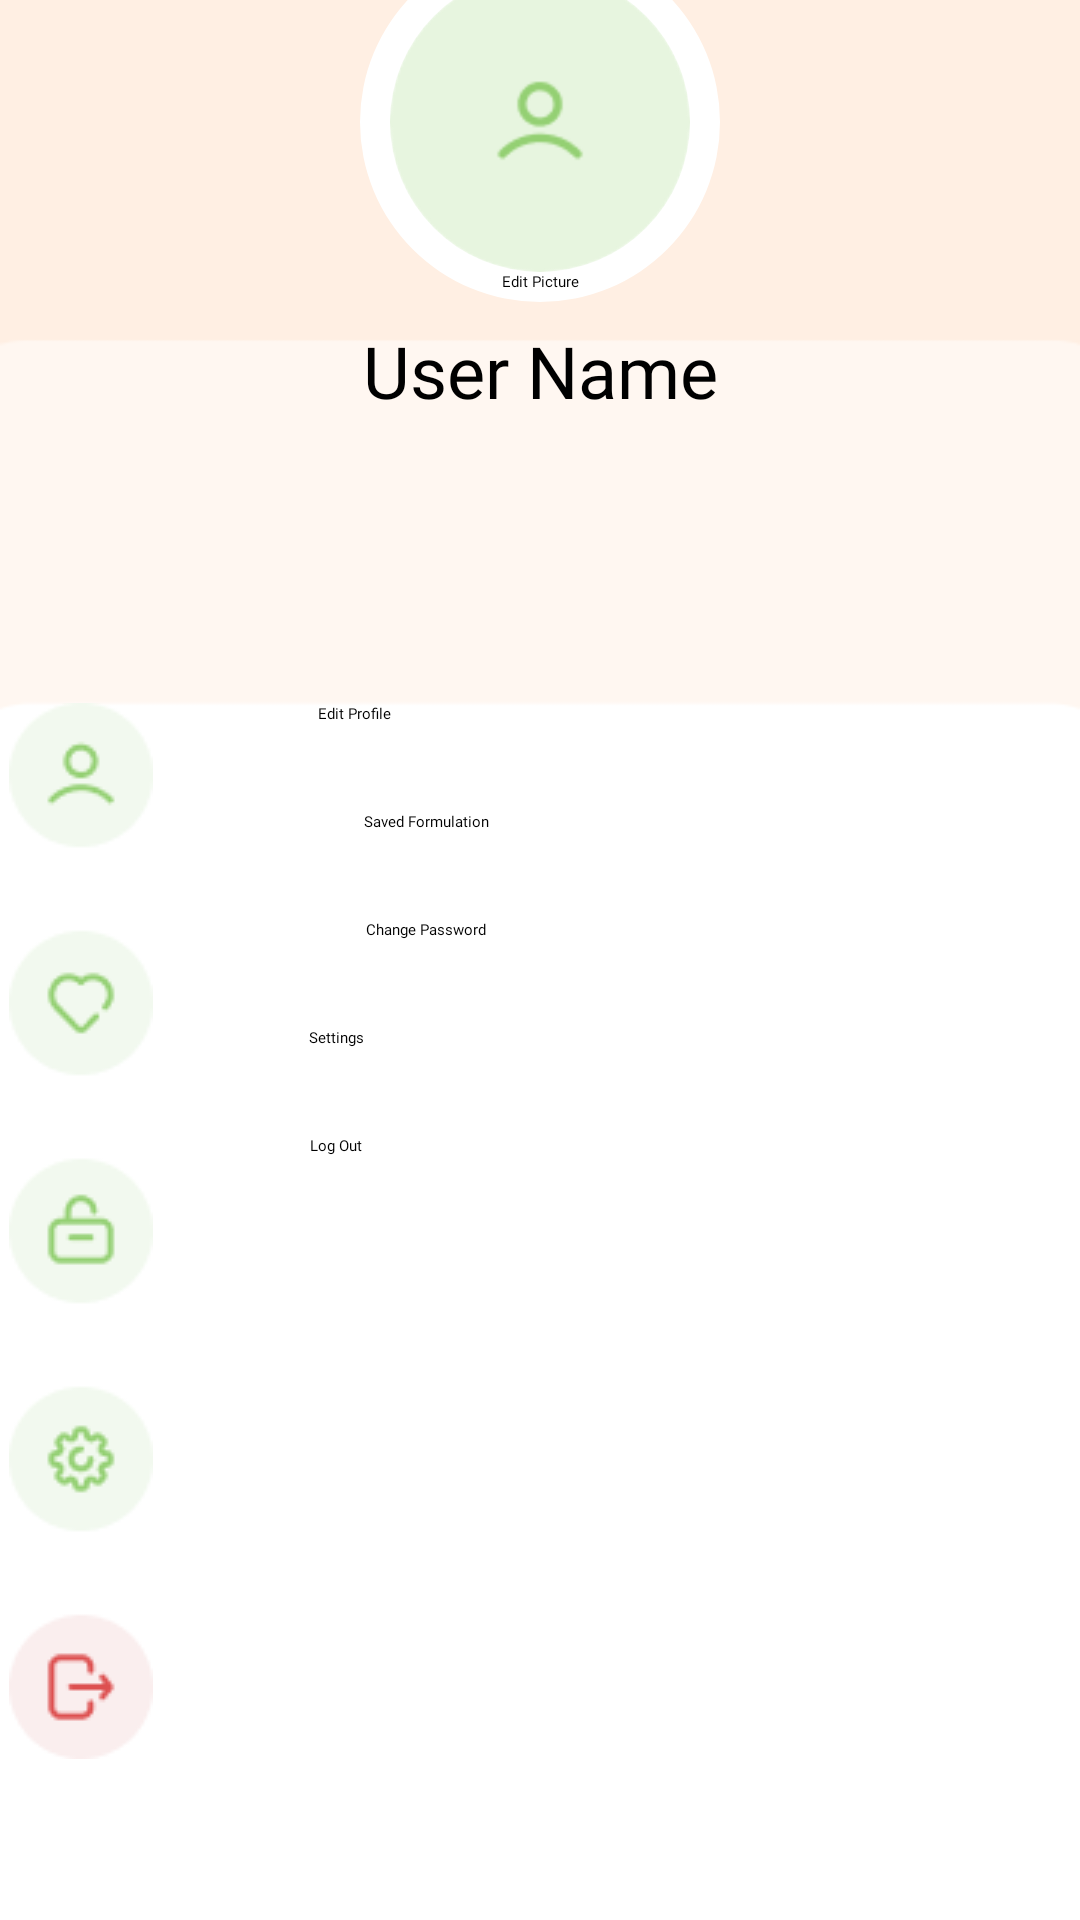

Here is an Android app screen rendered from its layout file. Give the layout XML and the strings, colors and styles it references.
<!-- AndroidManifest.xml: application theme Theme.MyApplication -->
<!-- res/layout/activity_user_profile.xml -->
<?xml version="1.0" encoding="utf-8"?>
<androidx.constraintlayout.widget.ConstraintLayout xmlns:android="http://schemas.android.com/apk/res/android"
    xmlns:app="http://schemas.android.com/apk/res-auto"
    xmlns:tools="http://schemas.android.com/tools"
    android:id="@+id/main"
    android:layout_width="match_parent"
    android:layout_height="match_parent"
    tools:context=".UserProfile">

    <ImageView
        android:id="@+id/myImageView"
        android:layout_width="match_parent"
        android:layout_height="match_parent"
        android:contentDescription="@string/userprofile"
        android:src="@drawable/userprofile"
        android:scaleType="fitXY"
        android:adjustViewBounds="true"
        app:layout_constraintTop_toTopOf="parent"
        app:layout_constraintBottom_toTopOf="parent"
        app:layout_constraintStart_toStartOf="parent"
        app:layout_constraintEnd_toEndOf="parent" />

    <ImageView
        android:id="@+id/iconList"
        android:layout_width="wrap_content"
        android:layout_height="wrap_content"
        android:src="@drawable/button_icon"
        app:layout_constraintTop_toBottomOf="@id/myImageView"
        android:contentDescription="@string/list_icon"
        app:layout_constraintStart_toStartOf="parent"
        app:layout_constraintEnd_toEndOf="parent"
        android:layout_marginEnd="306dp"
        android:layout_marginTop="-86dp"
        />

    <Button
        android:id="@+id/button_edit_profile"
        android:layout_width="wrap_content"
        android:layout_height="wrap_content"
        android:text="@string/edit_profile"
        android:fontFamily="@font/nunitobold"
        android:onClick="editProfile"
        app:layout_constraintTop_toBottomOf="@id/myImageView"
        app:layout_constraintStart_toStartOf="parent"
        app:layout_constraintEnd_toEndOf="parent"
        android:background="@android:color/transparent"
        android:textColor="@color/black"
        android:layout_marginEnd="124dp"
        android:layout_marginTop="-86dp"
        />

    <Button
        android:id="@+id/button_saved_formulation"
        android:layout_width="wrap_content"
        android:layout_height="wrap_content"
        android:text="@string/saved_formulation"
        android:fontFamily="@font/nunitobold"
        android:onClick="savedFormulation"
        app:layout_constraintTop_toBottomOf="@id/button_edit_profile"
        app:layout_constraintStart_toStartOf="parent"
        app:layout_constraintEnd_toEndOf="parent"
        android:background="@android:color/transparent"
        android:textColor="@color/black"
        android:layout_marginEnd="76dp"
        android:layout_marginTop="29dp"
        />

    <Button
        android:id="@+id/button_change_password"
        android:layout_width="wrap_content"
        android:layout_height="wrap_content"
        android:text="@string/change_password"
        android:fontFamily="@font/nunitobold"
        android:onClick="changePassword"
        app:layout_constraintTop_toBottomOf="@id/button_saved_formulation"
        app:layout_constraintStart_toStartOf="parent"
        app:layout_constraintEnd_toEndOf="parent"
        android:background="@android:color/transparent"
        android:textColor="@color/black"
        android:layout_marginEnd="76dp"
        android:layout_marginTop="29dp"
        />

    <Button
        android:id="@+id/button_settings"
        android:layout_width="wrap_content"
        android:layout_height="wrap_content"
        android:text="@string/settings"
        android:fontFamily="@font/nunitobold"
        android:onClick="settings"
        app:layout_constraintTop_toBottomOf="@id/button_change_password"
        app:layout_constraintStart_toStartOf="parent"
        app:layout_constraintEnd_toEndOf="parent"
        android:background="@android:color/transparent"
        android:textColor="@color/black"
        android:layout_marginEnd="136dp"
        android:layout_marginTop="29dp"
        />

    <Button
        android:id="@+id/button_logout"
        android:layout_width="wrap_content"
        android:layout_height="wrap_content"
        android:text="@string/logout"
        android:fontFamily="@font/nunitobold"
        android:onClick="editProfile"
        app:layout_constraintTop_toBottomOf="@id/button_settings"
        app:layout_constraintStart_toStartOf="parent"
        app:layout_constraintEnd_toEndOf="parent"
        android:background="@android:color/transparent"
        android:textColor="@color/black"
        android:layout_marginEnd="136dp"
        android:layout_marginTop="29dp"
        />

    
    <com.google.android.material.imageview.ShapeableImageView
        android:id="@+id/outer_circle"
        android:layout_width="120dp"
        android:layout_height="120dp"
        android:layout_gravity="center"
        android:background="@android:color/white"
        android:scaleType="centerCrop"
        app:shapeAppearanceOverlay="@style/OuterCircle"
        app:layout_constraintTop_toBottomOf="@id/myImageView"
        app:layout_constraintStart_toStartOf="parent"
        app:layout_constraintEnd_toEndOf="parent"
        android:layout_marginTop="-340dp"
        />

    
    <com.google.android.material.imageview.ShapeableImageView
        android:id="@+id/profile_image"
        android:layout_width="100dp"
        android:layout_height="100dp"
        android:layout_gravity="center"
        android:src="@drawable/default_profile"
        android:scaleType="centerCrop"
        app:shapeAppearanceOverlay="@style/InnerCircle"
        app:layout_constraintTop_toTopOf="@id/outer_circle"
        app:layout_constraintBottom_toBottomOf="@id/outer_circle"
        app:layout_constraintStart_toStartOf="@id/outer_circle"
        app:layout_constraintEnd_toEndOf="@id/outer_circle"
        />

    <Button
        android:id="@+id/edit_picture"
        android:layout_width="wrap_content"
        android:layout_height="wrap_content"
        android:text="@string/edit_picture"
        android:fontFamily="@font/nunitobold"
        android:onClick="editPicture"
        app:layout_constraintTop_toBottomOf="@id/myImageView"
        app:layout_constraintStart_toStartOf="parent"
        app:layout_constraintEnd_toEndOf="parent"
        android:background="@android:color/transparent"
        android:textColor="@color/black"
        android:layout_marginTop="-230dp"
        />

    <TextView
        android:id="@+id/showUsername"
        android:layout_width="wrap_content"
        android:layout_height="wrap_content"
        app:layout_constraintTop_toBottomOf="@id/edit_picture"
        app:layout_constraintStart_toStartOf="parent"
        app:layout_constraintEnd_toEndOf="parent"
        android:text="@string/user_name"
        android:layout_marginTop="10dp"
        android:fontFamily="@font/nunitobold"
        android:textSize="24sp"
        />








</androidx.constraintlayout.widget.ConstraintLayout>
<!-- resources referenced by this layout -->
<resources>
  <color name="black">#FF000000</color>
  <!-- drawable button_icon: png bitmap (drawable, 4567 bytes) -->
  <!-- drawable default_profile: png bitmap (drawable, 2775 bytes) -->
  <!-- drawable userprofile: png bitmap (drawable, 3110 bytes) -->
  <string name="change_password">Change Password</string>
  <string name="edit_picture">Edit Picture</string>
  <string name="edit_profile">Edit Profile</string>
  <string name="list_icon">List Icon</string>
  <string name="logout">Log Out</string>
  <string name="saved_formulation">Saved Formulation</string>
  <string name="settings">Settings</string>
  <string name="user_name">User Name</string>
  <string name="userprofile">User Profile</string>
  <style name="InnerCircle">
          <item name="cornerFamily">rounded</item>
          <item name="cornerSize">50%</item>
      </style>
  <style name="OuterCircle">
          <item name="cornerFamily">rounded</item>
          <item name="cornerSize">50%</item>
      </style>
</resources>
